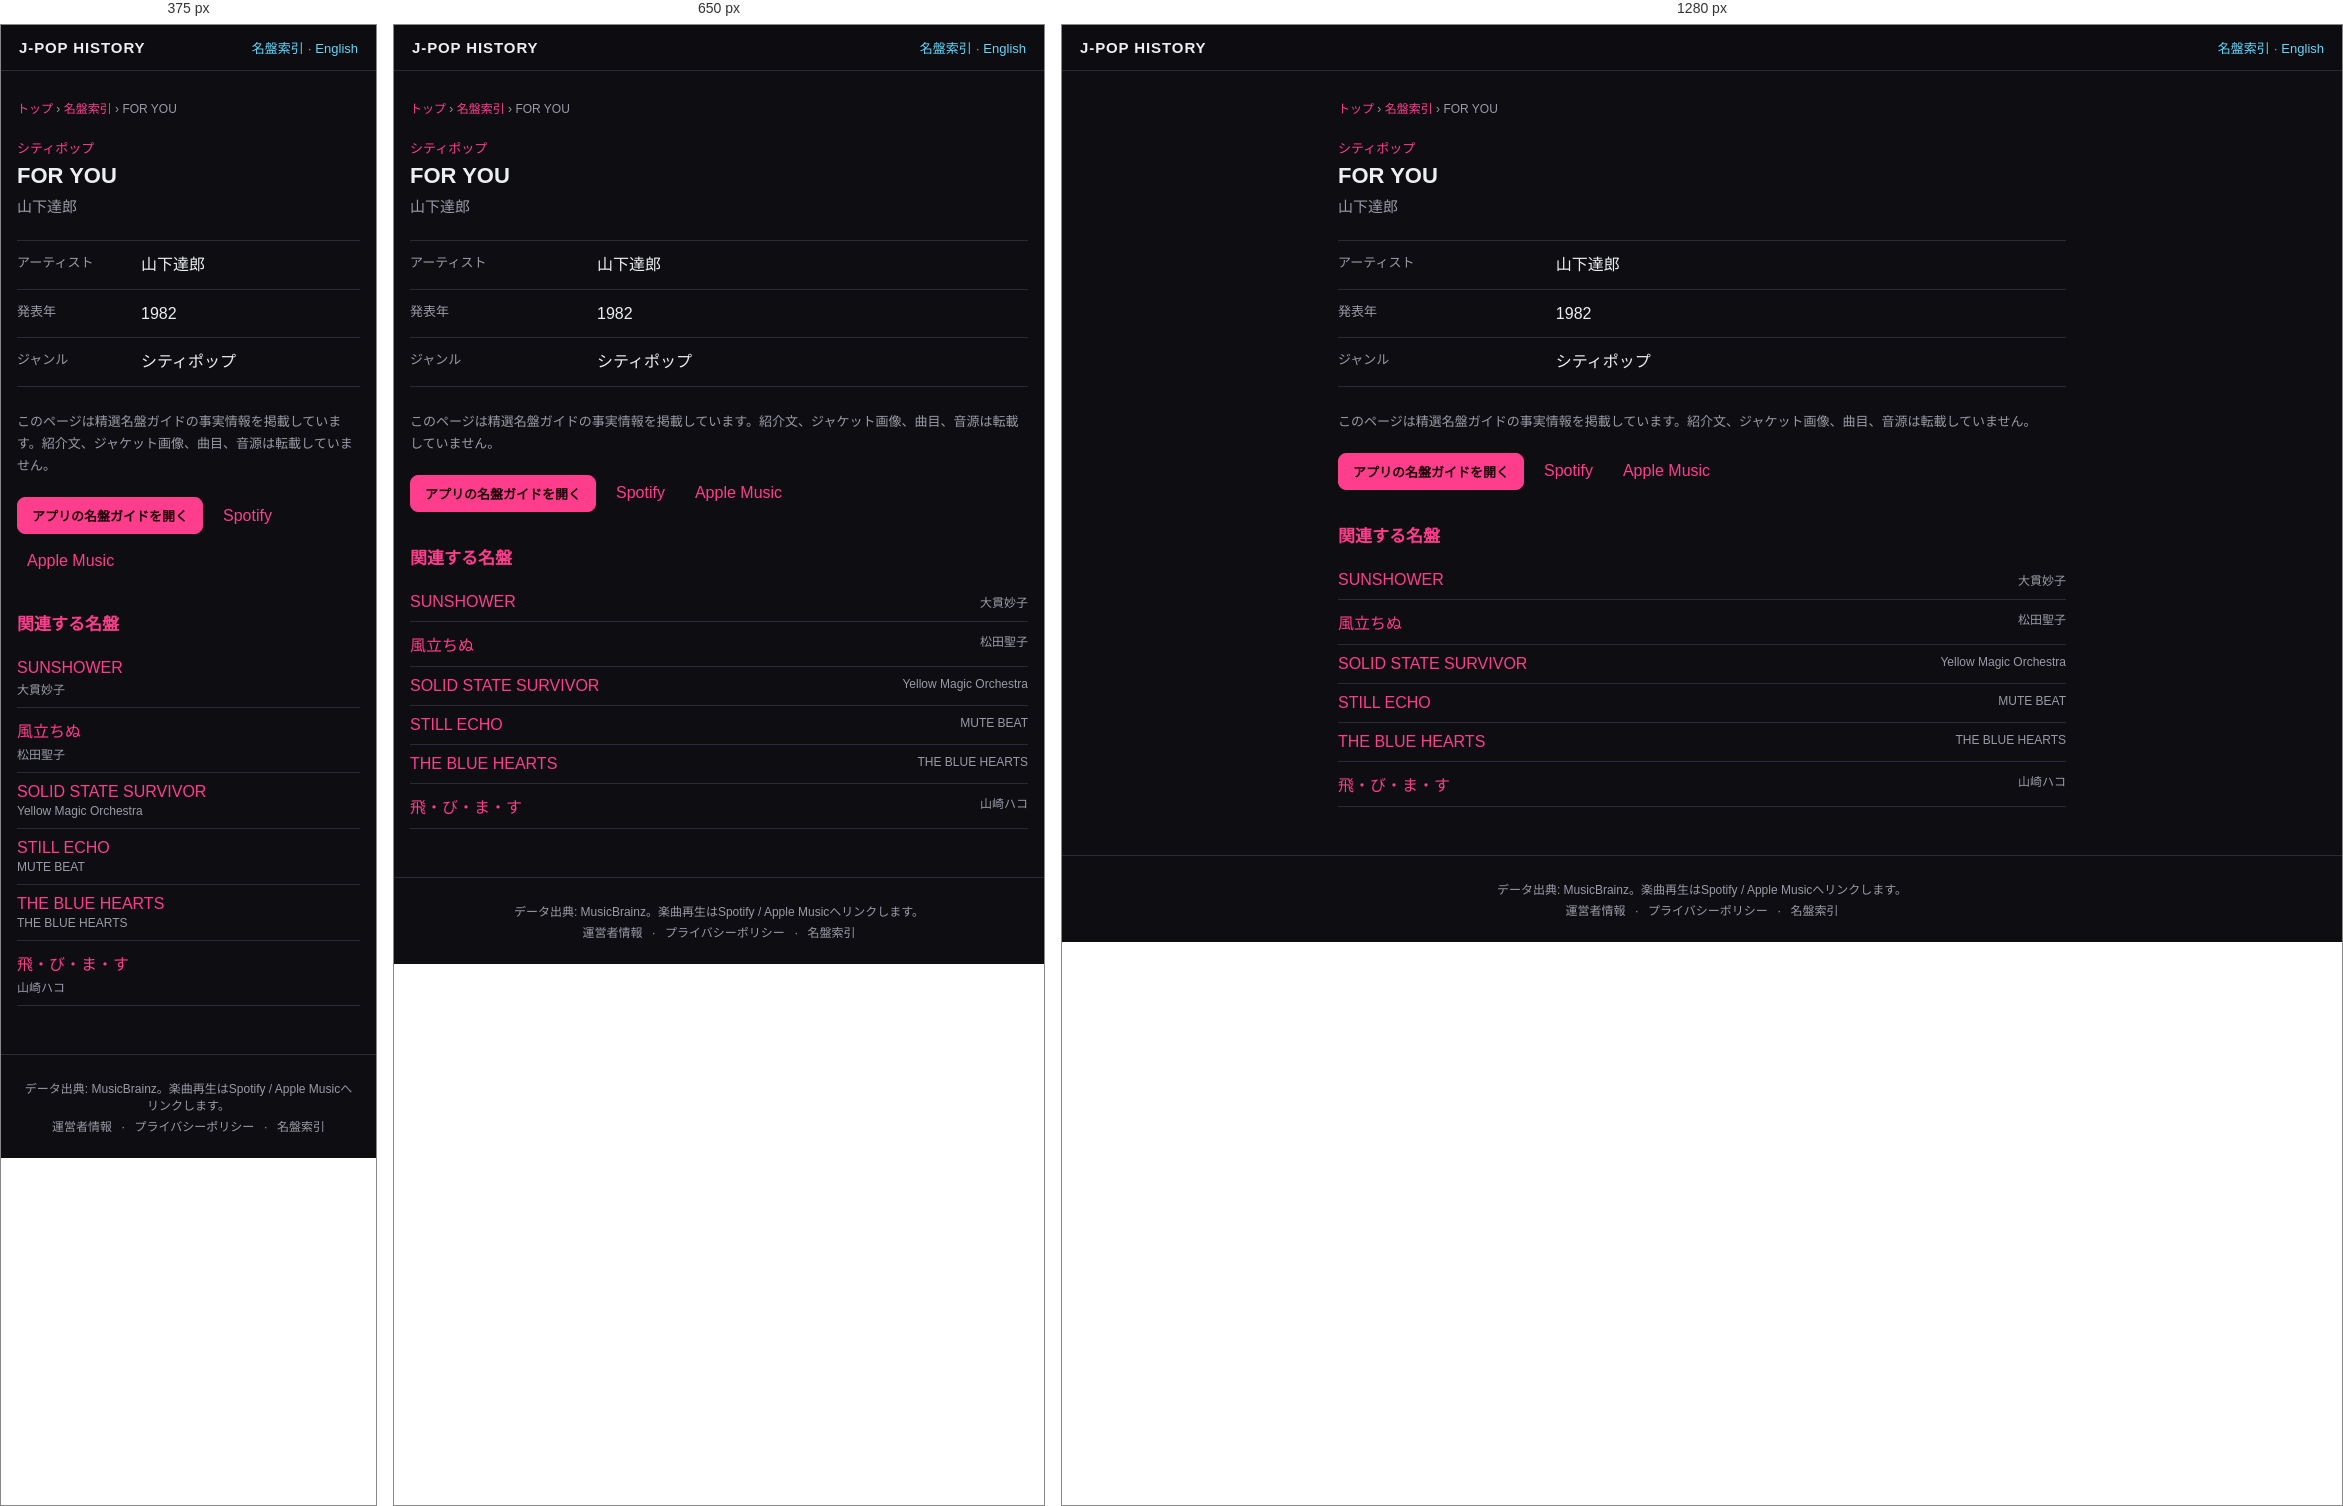
Rendered at 375 px, 650 px and 1280 px, left to right.

<!-- file: index.html -->
<!DOCTYPE html>
<html lang="ja">
<head>
<meta charset="UTF-8">
<meta name="viewport" content="width=device-width, initial-scale=1">
<title>FOR YOU — 山下達郎 (1982) | J-POP History</title>
<meta name="description" content="山下達郎『FOR YOU』（1982年）のジャンルをJ-POP History名盤ガイドの事実情報で確認できます。">
<meta name="theme-color" content="#111318">
<link rel="canonical" href="https://kimuhixy.com/j-pop-history/items/tatsuro-yamashita-for-you-1982/">
<link rel="alternate" hreflang="ja" href="https://kimuhixy.com/j-pop-history/items/tatsuro-yamashita-for-you-1982/">
<link rel="alternate" hreflang="en" href="https://kimuhixy.com/j-pop-history/en/items/tatsuro-yamashita-for-you-1982/">
<link rel="alternate" hreflang="x-default" href="https://kimuhixy.com/j-pop-history/items/tatsuro-yamashita-for-you-1982/">
<meta property="og:type" content="music.album">
<meta property="og:site_name" content="J-POP History">
<meta property="og:title" content="FOR YOU">
<meta property="og:description" content="山下達郎『FOR YOU』（1982年）のジャンルをJ-POP History名盤ガイドの事実情報で確認できます。">
<meta property="og:url" content="https://kimuhixy.com/j-pop-history/items/tatsuro-yamashita-for-you-1982/">
<meta property="og:image" content="https://kimuhixy.com/j-pop-history/icons/icon-512.png">
<meta name="twitter:card" content="summary_large_image">
<meta name="twitter:title" content="FOR YOU">
<meta name="twitter:description" content="山下達郎『FOR YOU』（1982年）のジャンルをJ-POP History名盤ガイドの事実情報で確認できます。">
<meta name="twitter:image" content="https://kimuhixy.com/j-pop-history/icons/icon-512.png">
<link rel="apple-touch-icon" href="../../icons/icon-192.png">
<link rel="stylesheet" href="../../css/style.css">
<script type="application/ld+json">{"@context":"https://schema.org","@graph":[{"@type":"WebSite","@id":"https://kimuhixy.com/j-pop-history/#website","url":"https://kimuhixy.com/j-pop-history/","name":"J-POP History","inLanguage":["ja","en"]},{"@type":"WebPage","@id":"https://kimuhixy.com/j-pop-history/items/tatsuro-yamashita-for-you-1982/#webpage","url":"https://kimuhixy.com/j-pop-history/items/tatsuro-yamashita-for-you-1982/","name":"FOR YOU","inLanguage":"ja","isPartOf":{"@id":"https://kimuhixy.com/j-pop-history/#website"},"mainEntity":{"@id":"https://kimuhixy.com/j-pop-history/items/tatsuro-yamashita-for-you-1982/#album"}},{"@type":"MusicAlbum","@id":"https://kimuhixy.com/j-pop-history/items/tatsuro-yamashita-for-you-1982/#album","name":"FOR YOU","byArtist":{"@type":"Person","name":"山下達郎"},"datePublished":"1982","genre":"シティポップ"},{"@type":"BreadcrumbList","itemListElement":[{"@type":"ListItem","position":1,"name":"トップ","item":"https://kimuhixy.com/j-pop-history/"},{"@type":"ListItem","position":2,"name":"名盤索引","item":"https://kimuhixy.com/j-pop-history/items/"},{"@type":"ListItem","position":3,"name":"FOR YOU","item":"https://kimuhixy.com/j-pop-history/items/tatsuro-yamashita-for-you-1982/"}]}]}</script>
</head>
<body class="pseo-body">
<header class="pseo-header"><a class="brand" href="../../">J-POP HISTORY</a><nav><a href="../">名盤索引</a> · <a href="https://kimuhixy.com/j-pop-history/en/items/tatsuro-yamashita-for-you-1982/">English</a></nav></header>
<main class="pseo-main">
  <nav class="pseo-breadcrumb" aria-label="パンくずリスト"><a href="../../">トップ</a> › <a href="../">名盤索引</a> › <span>FOR YOU</span></nav>
  <article>
    <p class="pseo-kicker">シティポップ</p>
    <h1 class="page-title">FOR YOU</h1>
    <p class="pseo-artist">山下達郎</p>
    <dl class="pseo-facts"><div><dt>アーティスト</dt><dd>山下達郎</dd></div><div><dt>発表年</dt><dd>1982</dd></div><div><dt>ジャンル</dt><dd>シティポップ</dd></div></dl>
    <p class="pseo-source-note">このページは精選名盤ガイドの事実情報を掲載しています。紹介文、ジャケット画像、曲目、音源は転載していません。</p>
    <div class="pseo-actions"><a class="btn primary" href="../../#/guide">アプリの名盤ガイドを開く</a><a href="https://open.spotify.com/search/%E5%B1%B1%E4%B8%8B%E9%81%94%E9%83%8E%20FOR%20YOU" target="_blank" rel="noopener noreferrer">Spotify</a><a href="https://music.apple.com/jp/search?term=%E5%B1%B1%E4%B8%8B%E9%81%94%E9%83%8E%20FOR%20YOU" target="_blank" rel="noopener noreferrer">Apple Music</a></div>
  </article>
  <aside class="pseo-related"><h2>関連する名盤</h2><ul><li><a href="../taeko-onuki-sunshower-1977/">SUNSHOWER</a><span>大貫妙子</span></li><li><a href="../seiko-matsuda-kaze-tachinu-the-wind-has-risen-1981/">風立ちぬ</a><span>松田聖子</span></li><li><a href="../yellow-magic-orchestra-solid-state-survivor-1979/">SOLID STATE SURVIVOR</a><span>Yellow Magic Orchestra</span></li><li><a href="../mute-beat-still-echo-1987/">STILL ECHO</a><span>MUTE BEAT</span></li><li><a href="../the-blue-hearts-the-blue-hearts-1987/">THE BLUE HEARTS</a><span>THE BLUE HEARTS</span></li><li><a href="../hako-yamasaki-tobimasu-i-ll-fly-1975/">飛・び・ま・す</a><span>山崎ハコ</span></li></ul></aside>
</main>
<footer class="app-footer"><p>データ出典: MusicBrainz。楽曲再生はSpotify / Apple Musicへリンクします。</p><p class="footer-links"><a href="../../about.html">運営者情報</a> · <a href="../../privacy.html">プライバシーポリシー</a> · <a href="../">名盤索引</a></p></footer>
<script type="module">import { initAds } from "../../js/ads.js"; initAds();</script>
</body>
</html>


/* @media block from style.css */
@media (max-width: 760px) {
  .nav-toggle { display: flex; }
  .main-nav {
    position: fixed;
    top: calc(57px + env(safe-area-inset-top));
    left: 0;
    right: 0;
    background: var(--bg-elevated);
    border-bottom: 1px solid var(--border);
    flex-direction: column;
    padding: 8px;
    padding-bottom: calc(8px + env(safe-area-inset-bottom));
    display: none;
    max-height: calc(100vh - 57px - env(safe-area-inset-top));
    overflow-y: auto;
  }
  .main-nav.open { display: flex; }
  .main-nav a { padding: 12px; font-size: 15px; }
}

/* @media block from style.css */
@media (max-width: 540px) { .pseo-related li, .pseo-index-group li { display: block; } .pseo-related li span, .pseo-index-group li span { display: block; margin-top: 3px; text-align: left; } }